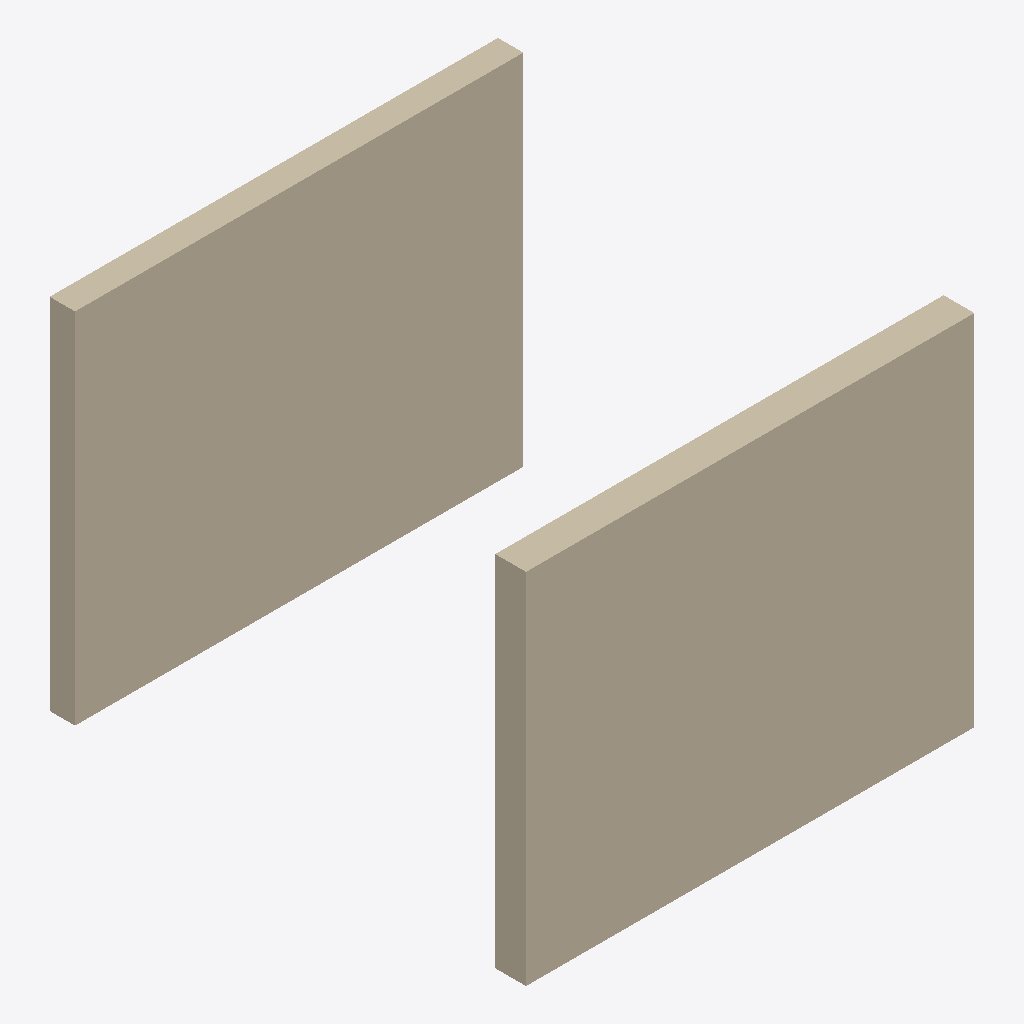
Isometric view of an IFC building model (IFC-SPF (STEP), schema IFC2X3, length unit millimetre), seen from the south-west, elements coloured by IFC class: 2 walls (beige).
Extent 2.5 m × 2.7 m × 2.0 m (x, y, z). Storeys (1): Level 0 at 0.00 m. Elements (2): 2 IfcWallStandardCase.

HEADER;
FILE_DESCRIPTION(('ViewDefinition [CoordinationView_V2.0]'),'2;1');
FILE_NAME('Project Number','2023-07-26T09:40:29',(''),(''),'The EXPRESS Data Manager Version 5.02.0100.07 : ','20220517_1515(x64) - Exporter 20.2.90.12 - Alter','');
FILE_SCHEMA(('IFC2X3'));
ENDSEC;
DATA;
#105=IFCPROJECT('3nIxHQ1rLFreutbHph1ZIQ',#41,'Project Number',$,$,'Project Name','Project Status',(#97),#92);
#546=IFCSITE('3nIxHQ1rLFreutbHph1ZIO',#41,'Default',$,$,#543,$,$,.ELEMENT.,(51,30,0,549316),(0,-7,-34,-450321),0.0,$,$);
#115=IFCBUILDING('3nIxHQ1rLFreutbHph1ZIR',#41,'',$,$,#32,$,'',.ELEMENT.,$,$,$);
#124=IFCBUILDINGSTOREY('3nIxHQ1rLFreutbHmK_SfT',#41,'Level 0',$,'Level:Circle Head - Project Datum',#122,$,'Level 0',.ELEMENT.,0.0);
#377=IFCWALLSTANDARDCASE('3MOIsga3r7dAM_v5I8p97F',#41,'Basic Wall:NBS_KingspanInsulation_TimberStructuralInsulatedPanelsSIPs_KingspanTEKCladdingPanel_KingspanTEKCladdingPanel172mm:221831',$,'Basic Wall:NBS_KingspanInsulation_TimberStructuralInsulatedPanelsSIPs_KingspanTEKCladdingPanel_KingspanTEKCladdingPanel172mm',#351,#375,'221831');
#166=IFCWALLSTANDARDCASE('3MOIsga3r7dAM_v5I8p95E',#41,'Basic Wall:NBS_KingspanInsulation_TimberStructuralInsulatedPanelsSIPs_KingspanTEKCladdingPanel_KingspanTEKCladdingPanel142mm:221702',$,'Basic Wall:NBS_KingspanInsulation_TimberStructuralInsulatedPanelsSIPs_KingspanTEKCladdingPanel_KingspanTEKCladdingPanel142mm',#135,#162,'221702');
ENDSEC;
